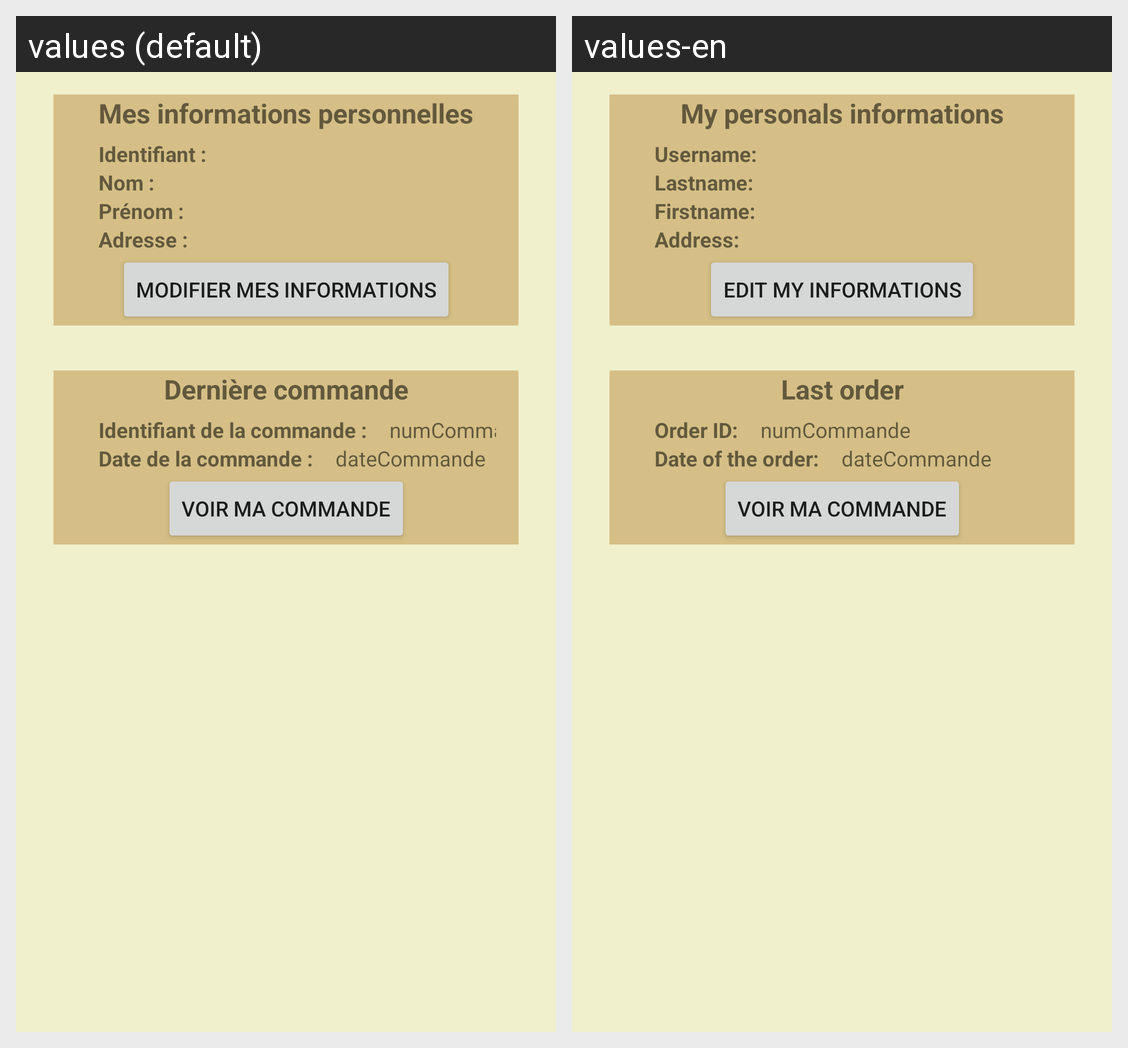

Here is an Android app screen in its default locale and in the app's own translations. Write out the translated-string differences for the strings that appear on this screen.
Android screen res/layout/fragment_mon_compte.xml rendered under 2 locales, left to right: values (default), values-en. Device: Nexus 5 (rendered at 1080×1920; each locale shown at half size, 540×960, under a caption strip naming it); theme MonTheme.
Strings drawn on this screen, with the default value and each locale's value (text and hints the layout hard-codes, and strings that could not be matched under every locale, appear in the picture but are not listed):

mes_informations_personnelles
  values: Mes informations personnelles
  values-en: My personals informations

identifiant2
  values: Identifiant :
  values-en: Username:

nom2
  values: Nom :
  values-en: Lastname:

prenom2
  values: Prénom :
  values-en: Firstname:

adresse
  values: Adresse :
  values-en: Address:

modifier_mes_informations
  values: Modifier mes informations
  values-en: Edit my informations

derniere_commande
  values: Dernière commande
  values-en: Last order

identifiant_de_la_commande
  values: Identifiant de la commande :
  values-en: Order ID:

date_de_la_commande
  values: Date de la commande :
  values-en: Date of the order:
